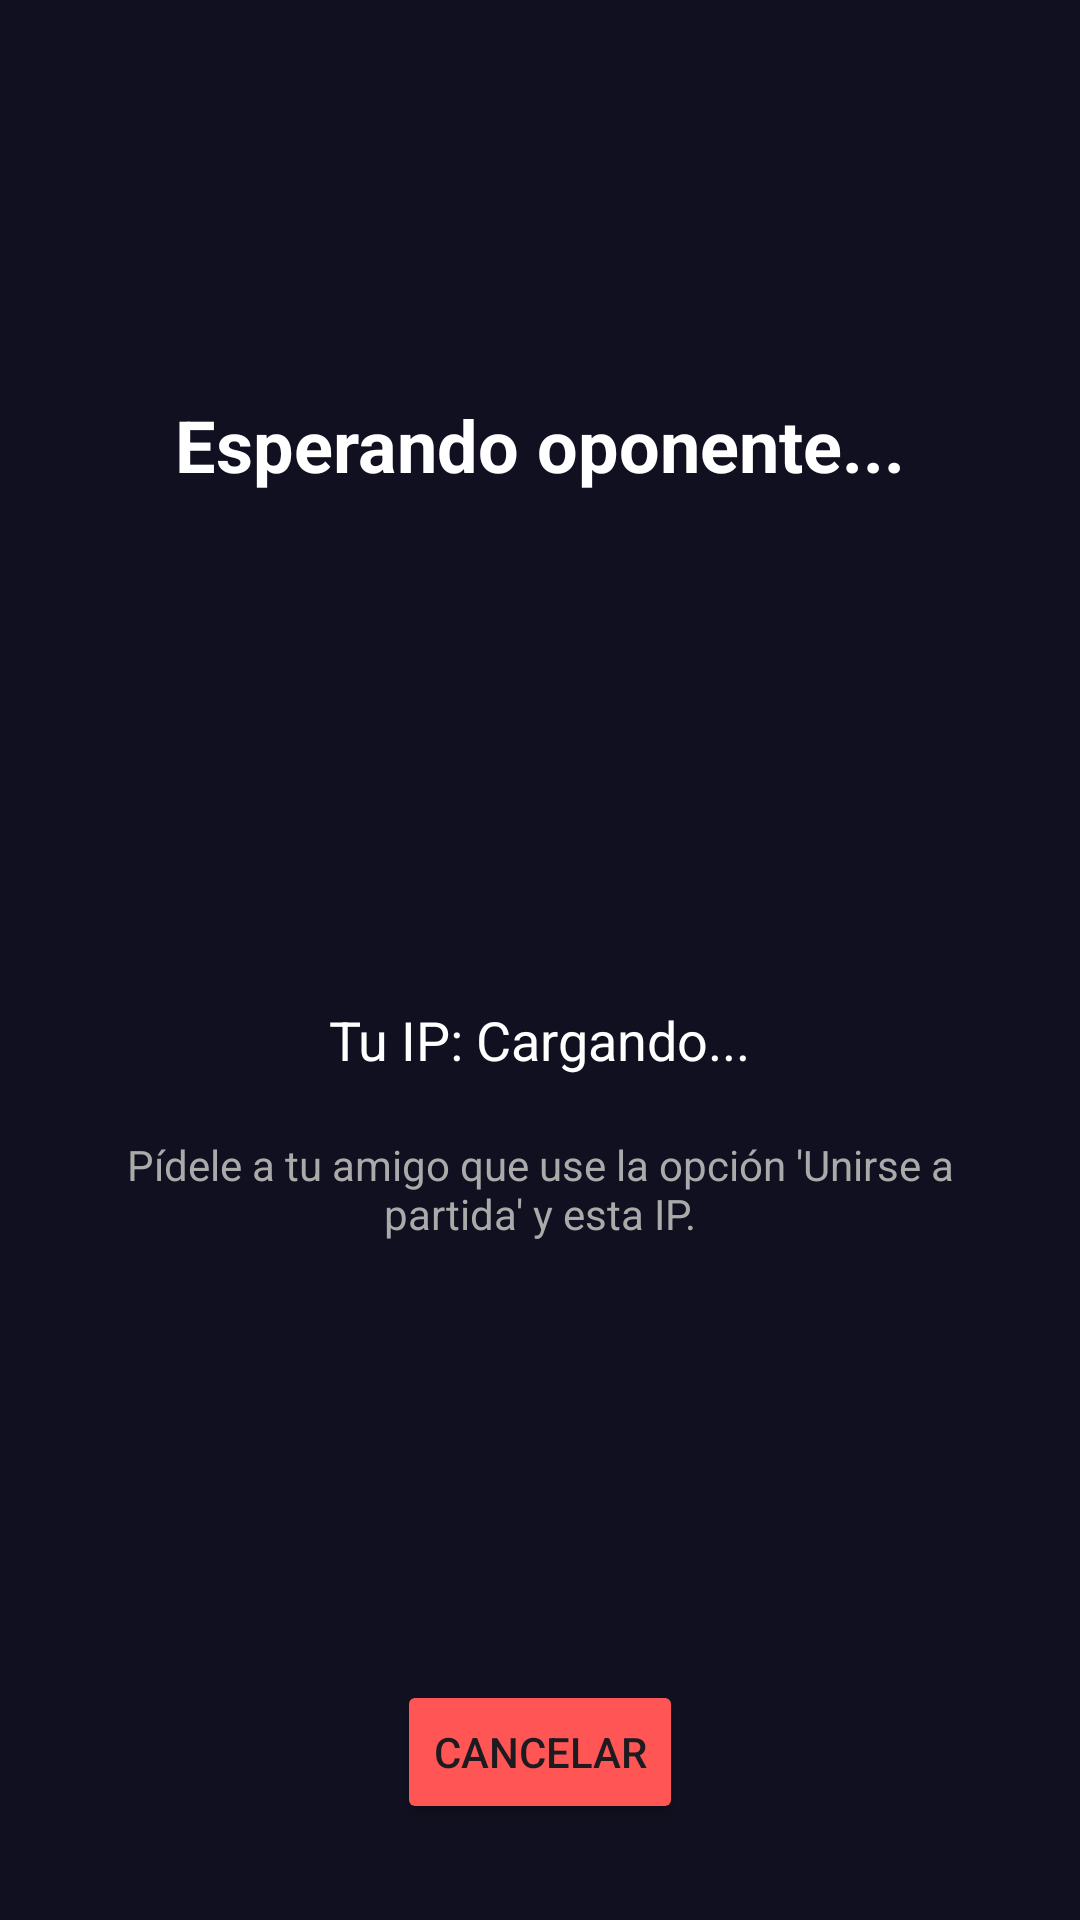

The Android layout XML behind this screen, and the referenced resources:
<!-- AndroidManifest.xml: application theme Theme.Conecta4proyFin -->
<!-- res/layout/activity_crear_partida.xml -->
<?xml version="1.0" encoding="utf-8"?>
<RelativeLayout xmlns:android="http://schemas.android.com/apk/res/android"
    android:id="@+id/main"
    android:layout_width="match_parent"
    android:layout_height="match_parent"
    android:background="#101020"
    android:padding="32dp">

    <FrameLayout
        android:id="@+id/contenedorAnimacion"
        android:layout_width="match_parent"
        android:layout_height="match_parent" />

    <TextView
        android:id="@+id/tv_titulo"
        android:layout_width="wrap_content"
        android:layout_height="wrap_content"
        android:layout_centerHorizontal="true"
        android:layout_marginTop="100dp"
        android:text="Esperando oponente..."
        android:textColor="@android:color/white"
        android:textSize="24sp"
        android:textStyle="bold" />

    <ProgressBar
        android:id="@+id/progressBar"
        android:layout_width="80dp"
        android:layout_height="80dp"
        android:layout_below="@id/tv_titulo"
        android:layout_centerHorizontal="true"
        android:layout_marginTop="50dp"
        android:indeterminate="true"
        android:indeterminateTint="#008080" /> <TextView
    android:id="@+id/tv_ip_address"
    android:layout_width="wrap_content"
    android:layout_height="wrap_content"
    android:layout_below="@id/progressBar"
    android:layout_centerHorizontal="true"
    android:layout_marginTop="40dp"
    android:text="Tu IP: Cargando..."
    android:textColor="#FFFFFF"
    android:textSize="18sp" />

    <TextView
        android:id="@+id/tv_instruccion"
        android:layout_width="wrap_content"
        android:layout_height="wrap_content"
        android:layout_below="@id/tv_ip_address"
        android:layout_centerHorizontal="true"
        android:layout_marginTop="20dp"
        android:gravity="center"
        android:text="Pídele a tu amigo que use la opción 'Unirse a partida' y esta IP."
        android:textColor="#AAAAAA"
        android:textSize="14sp" />

    <Button
        android:id="@+id/btn_cancelar_servidor"
        android:layout_width="wrap_content"
        android:layout_height="wrap_content"
        android:layout_alignParentBottom="true"
        android:layout_centerHorizontal="true"
        android:text="Cancelar"
        android:backgroundTint="#FF5555" />

</RelativeLayout>
<!-- resources referenced by this layout -->
<resources>
  <style name="Theme.Conecta4proyFin" parent="Base.Theme.Conecta4proyFin" />
  <style name="Base.Theme.Conecta4proyFin" parent="Theme.Material3.DayNight.NoActionBar">
          
          
      </style>
</resources>
